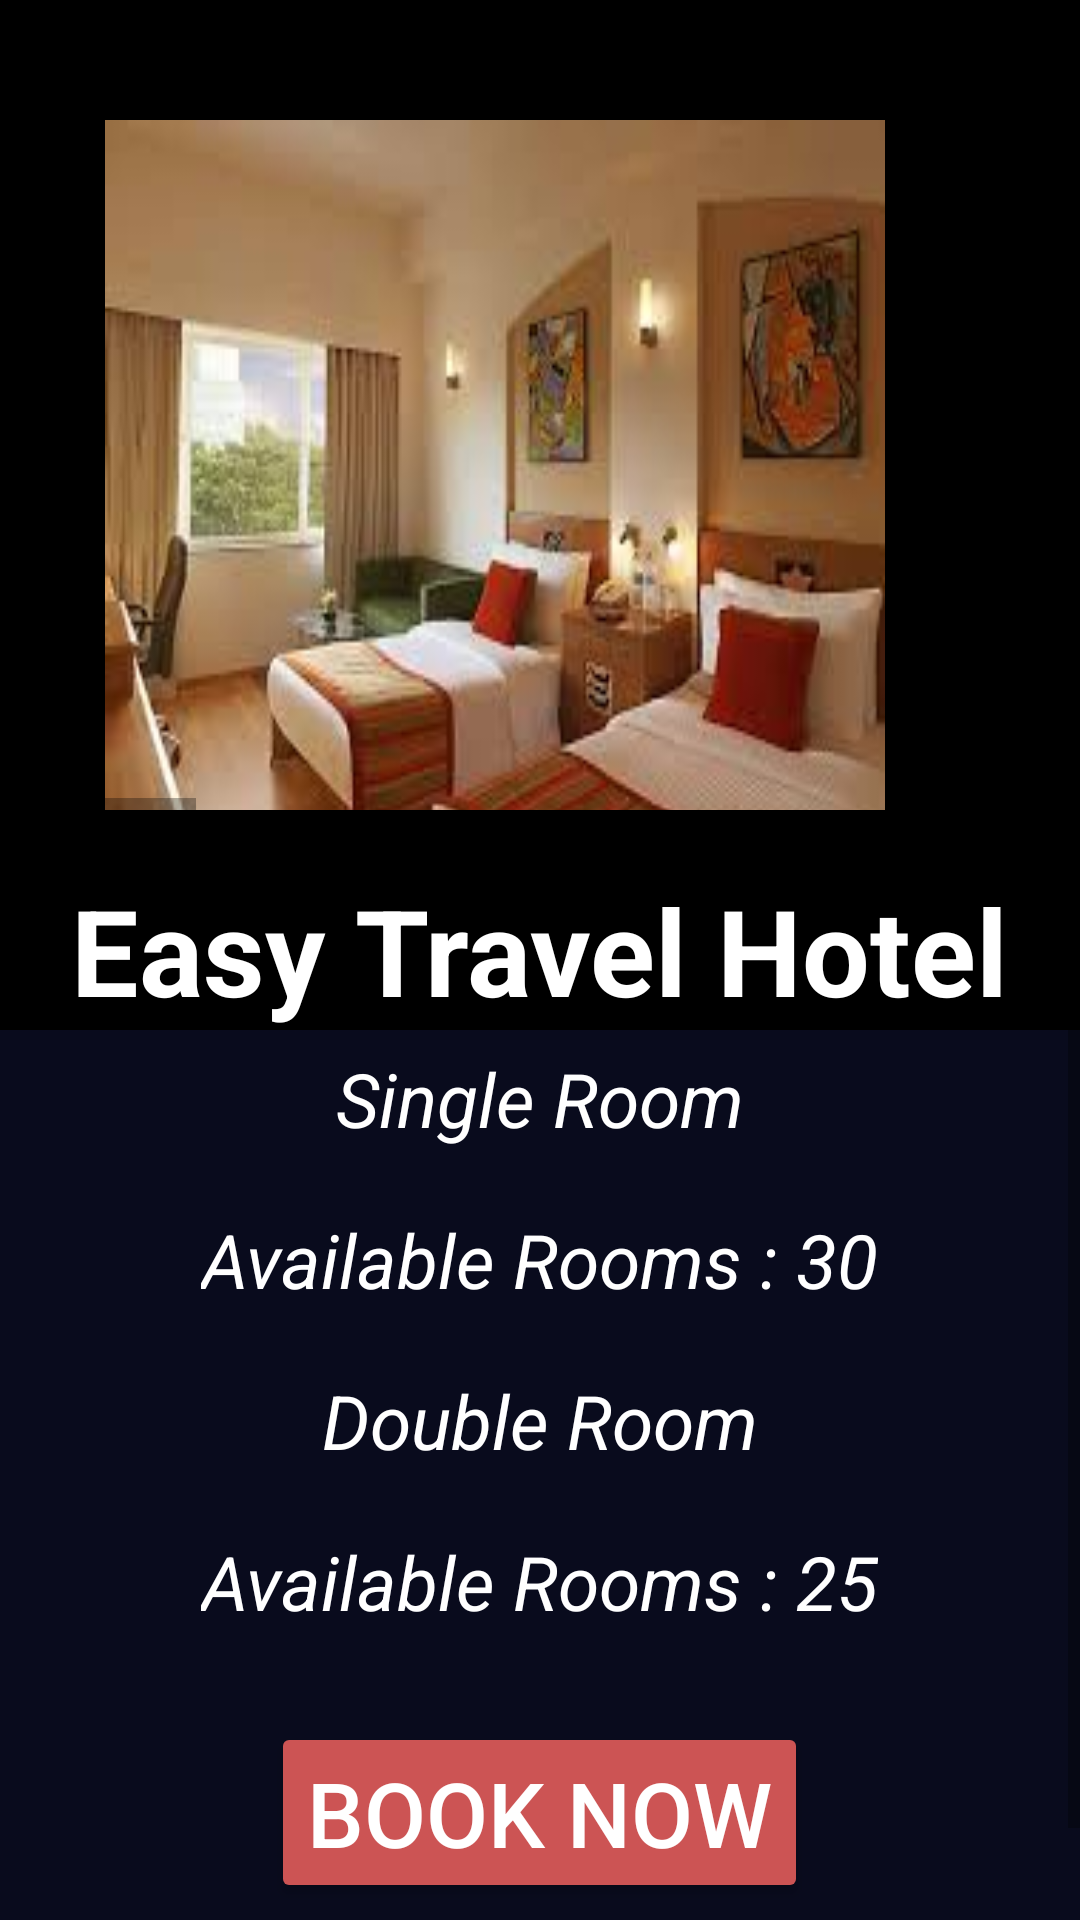

Android layout source for this screen:
<!-- AndroidManifest.xml: application theme Theme.Login_Register -->
<!-- res/layout/activity_book_hotel.xml -->
<?xml version="1.0" encoding="utf-8"?>
<LinearLayout xmlns:android="http://schemas.android.com/apk/res/android"
    xmlns:app="http://schemas.android.com/apk/res-auto"
    xmlns:tools="http://schemas.android.com/tools"
    android:layout_width="match_parent"
    android:layout_height="match_parent"
    android:orientation="vertical"
    android:background="@color/black"
    tools:context=".BookHotel">


    <HorizontalScrollView
        android:layout_marginTop="20dp"
        android:layout_width="match_parent"
        android:layout_height="250dp"
        android:orientation="horizontal">

        <LinearLayout
            android:layout_width="match_parent"
            android:layout_height="250dp">








            <ImageView
                android:id="@+id/ivbed2"
                android:layout_width="330dp"
                android:layout_height="250dp"
                android:src="@drawable/bed2"
                android:scaleType="fitXY"
                android:layout_marginTop="20sp"
                android:paddingHorizontal="35dp"
                />
            <ImageView
                android:id="@+id/ivbed1"
                android:layout_width="330dp"
                android:layout_height="250dp"
                android:src="@drawable/bed1"
                android:scaleType="fitXY"
                android:layout_marginTop="20sp"
                android:paddingHorizontal="35dp"
                />
            <ImageView
                android:id="@+id/ivhotelscrolingimg"
                android:layout_width="330dp"
                android:layout_height="250dp"
                android:src="@drawable/hotel3"
                android:scaleType="fitXY"
                android:layout_marginTop="20sp"
                android:paddingHorizontal="35dp"
                />
            <ImageView
                android:layout_width="330dp"
                android:layout_height="250dp"
                android:src="@drawable/hotel4"
                android:scaleType="fitXY"
                android:layout_marginTop="20sp"
                android:paddingHorizontal="35dp"
                />

            <ImageView
                android:layout_width="330dp"
                android:layout_height="250dp"
                android:src="@drawable/hotel6"
                android:scaleType="fitXY"
                android:layout_marginTop="20sp"
                android:paddingHorizontal="35dp"
                />

            <ImageView
                android:layout_width="330dp"
                android:layout_height="250dp"
                android:src="@drawable/hotel8"
                android:scaleType="fitXY"
                android:layout_marginTop="20sp"
                android:paddingHorizontal="35dp"
                />











        </LinearLayout>



    </HorizontalScrollView>


    <TextView
        android:layout_width="wrap_content"
        android:layout_height="wrap_content"
        android:layout_marginTop="20sp"
        android:text="Easy Travel Hotel"
        android:textSize="40sp"
        android:textStyle="bold"
        android:layout_gravity="center"
        android:textColor="@color/white"
        />

    <ScrollView
        android:layout_width="match_parent"
        android:layout_height="wrap_content">

    <LinearLayout
        android:layout_width="match_parent"
        android:layout_height="wrap_content"
        android:padding="40sp"
        android:background="#2F303B9F"
        android:orientation="vertical"
        android:layout_gravity="center">

        <TextView
            android:layout_width="wrap_content"
            android:layout_height="wrap_content"
            android:text="Single Room"
            android:textColor="@color/white"
            android:textStyle="italic"
            android:textSize="25sp"
            android:layout_gravity="center"/>

        <TextView
            android:layout_width="wrap_content"
            android:layout_height="wrap_content"
            android:text="Available Rooms : 30"
            android:textColor="@color/white"
            android:layout_marginTop="20sp"
            android:textStyle="italic"
            android:textSize="25sp"
            android:layout_gravity="center"/>

            <TextView
                android:layout_width="wrap_content"
                android:layout_height="wrap_content"
                android:text="Double Room"
                android:textColor="@color/white"
                android:layout_marginTop="20sp"
                android:textStyle="italic"
                android:textSize="25sp"
                android:layout_gravity="center"/>

            <TextView
                android:layout_width="wrap_content"
                android:layout_height="wrap_content"
                android:text="Available Rooms : 25"
                android:textColor="@color/white"
                android:layout_marginTop="20sp"
                android:textStyle="italic"
                android:textSize="25sp"
                android:layout_gravity="center"/>


        <Button
            android:id="@+id/btnBookNow"
            android:layout_width="wrap_content"
            android:layout_height="wrap_content"
            android:text="Book Now"
            android:textSize="30sp"
            android:layout_marginTop="30dp"
            android:backgroundTint="#CC5454"
            android:textColor="@color/white"
            android:layout_gravity="center"

            />

        </LinearLayout>




    </ScrollView>





</LinearLayout>
<!-- resources referenced by this layout -->
<resources>
  <color name="black">#FF000000</color>
  <color name="white">#FFFFFFFF</color>
  <!-- drawable bed2: jpg bitmap (drawable-xxhdpi, 7878 bytes) -->
  <!-- drawable hotel3: jpeg bitmap (drawable-xxhdpi, 39217 bytes) -->
  <!-- drawable hotel4: jpeg bitmap (drawable-xxhdpi, 92916 bytes) -->
  <!-- drawable hotel6: jpeg bitmap (drawable-xxhdpi, 144159 bytes) -->
  <!-- drawable hotel8: jpeg bitmap (drawable-xxhdpi, 108102 bytes) -->
  <style name="Theme.Login_Register" parent="Theme.MaterialComponents.DayNight.DarkActionBar">
          
          <item name="colorPrimary">@color/purple_500</item>
          <item name="colorPrimaryVariant">#090909</item>
          <item name="colorOnPrimary">@color/white</item>
          
          <item name="colorSecondary">@color/teal_200</item>
          <item name="colorSecondaryVariant">@color/teal_700</item>
          <item name="colorOnSecondary">@color/black</item>
          
          <item name="android:statusBarColor" tools:targetApi="l">?attr/colorPrimaryVariant</item>
          
      </style>
  <color name="purple_500">#4CA6F4</color>
  <color name="teal_200">#FF03DAC5</color>
  <color name="teal_700">#FF018786</color>
</resources>
